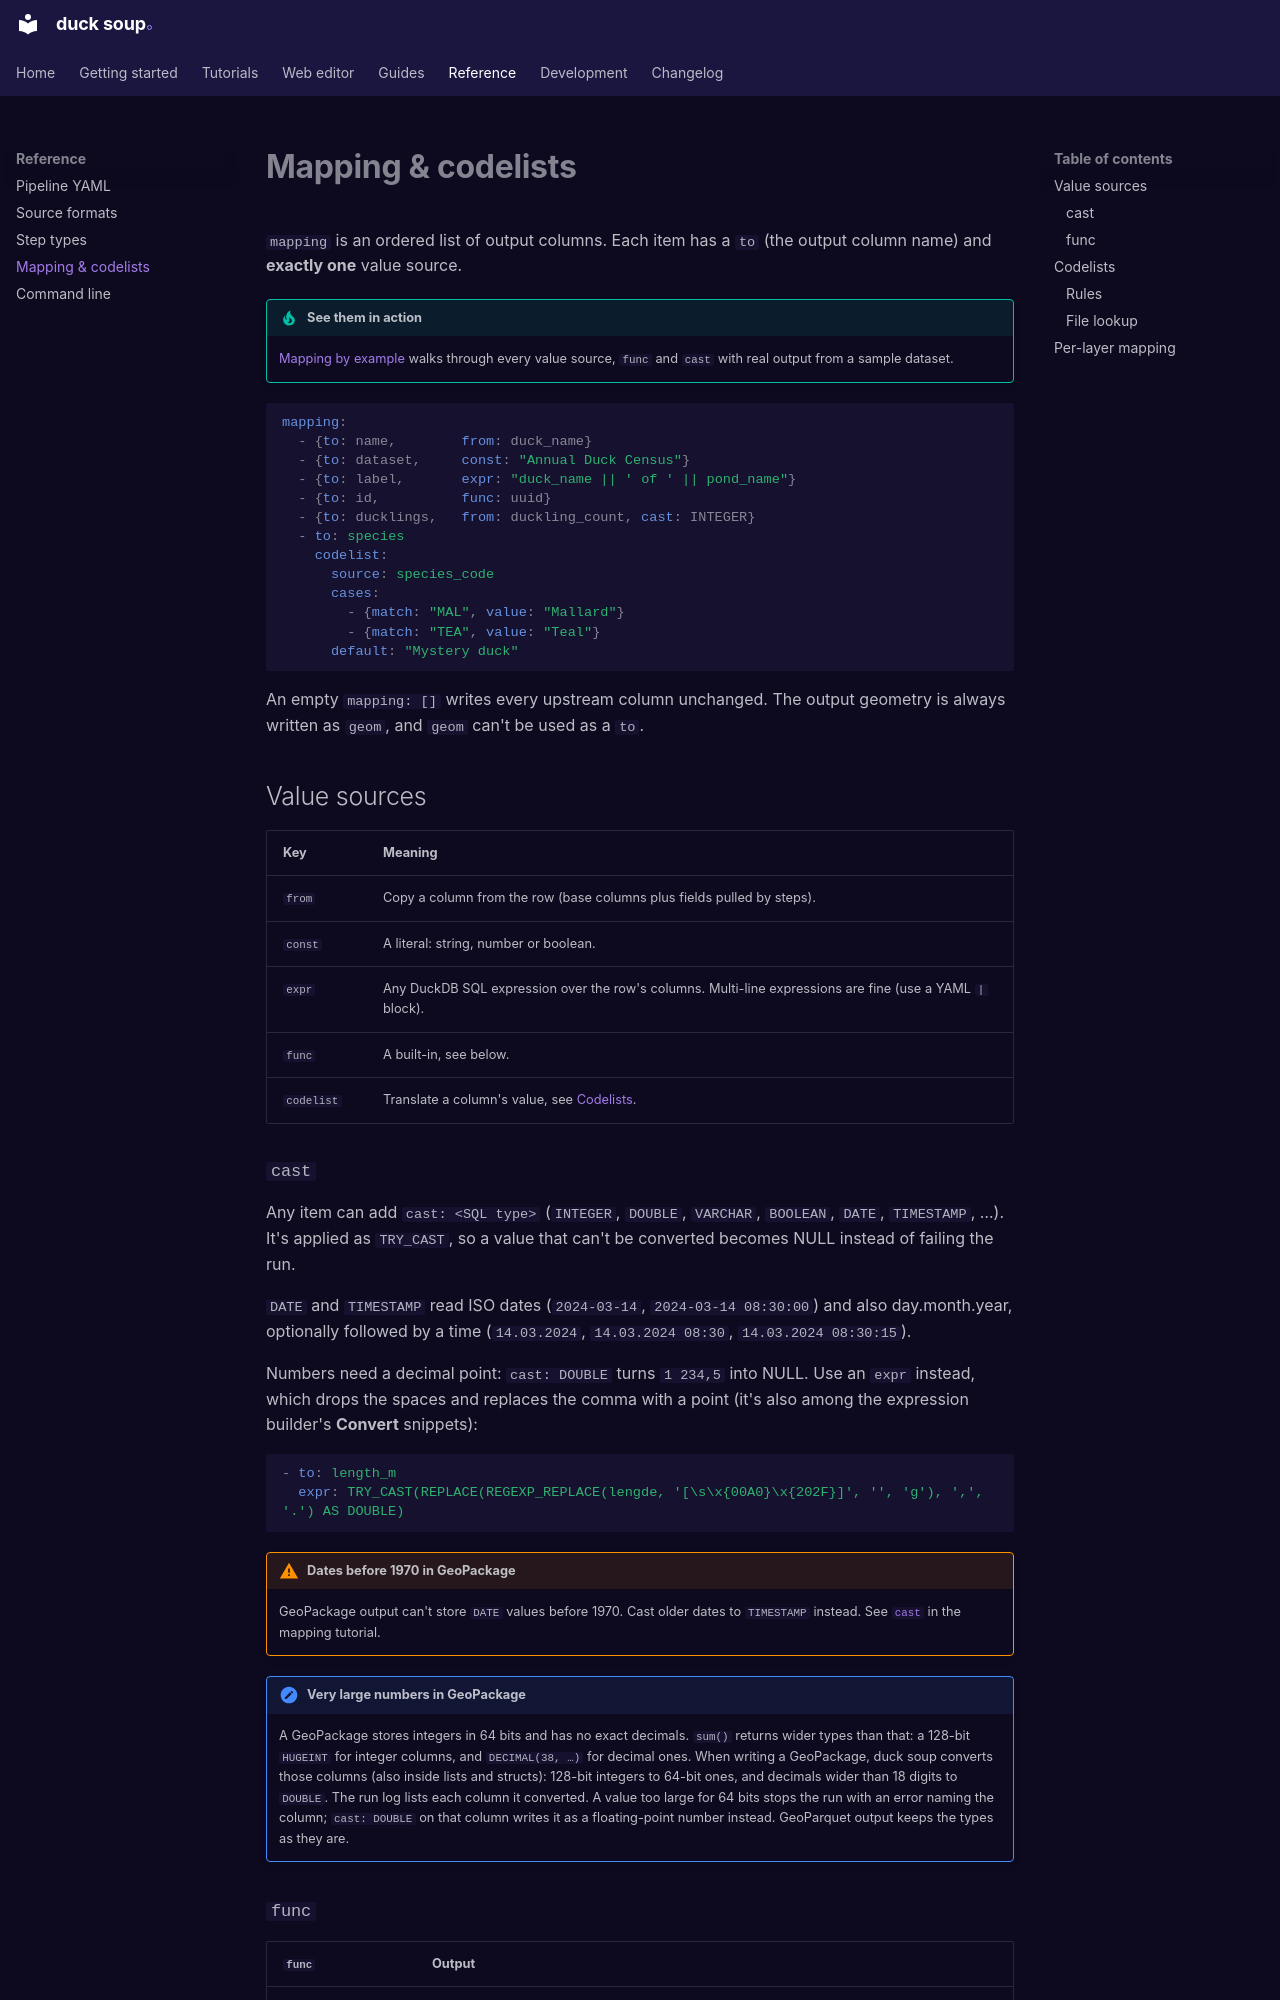

repository: henrik716/duck-soup · page: reference/mapping/index.html · generator: mkdocs

# Mapping & codelists

`mapping` is an ordered list of output columns. Each item has a `to` (the output column name)
and **exactly one** value source.

!!! tip "See them in action"
    [Mapping by example](../tutorials/mapping.md) walks through every value source, `func` and
    `cast` with real output from a sample dataset.

```yaml
mapping:
  - {to: name,        from: duck_name}
  - {to: dataset,     const: "Annual Duck Census"}
  - {to: label,       expr: "duck_name || ' of ' || pond_name"}
  - {to: id,          func: uuid}
  - {to: ducklings,   from: duckling_count, cast: INTEGER}
  - to: species
    codelist:
      source: species_code
      cases:
        - {match: "MAL", value: "Mallard"}
        - {match: "TEA", value: "Teal"}
      default: "Mystery duck"
```

An empty `mapping: []` writes every upstream column unchanged. The output geometry is always
written as `geom`, and `geom` can't be used as a `to`.

## Value sources

| Key | Meaning |
|---|---|
| `from` | Copy a column from the row (base columns plus fields pulled by steps). |
| `const` | A literal: string, number or boolean. |
| `expr` | Any DuckDB SQL expression over the row's columns. Multi-line expressions are fine (use a YAML `|` block). |
| `func` | A built-in, see below. |
| `codelist` | Translate a column's value, see [Codelists](#codelists). |
